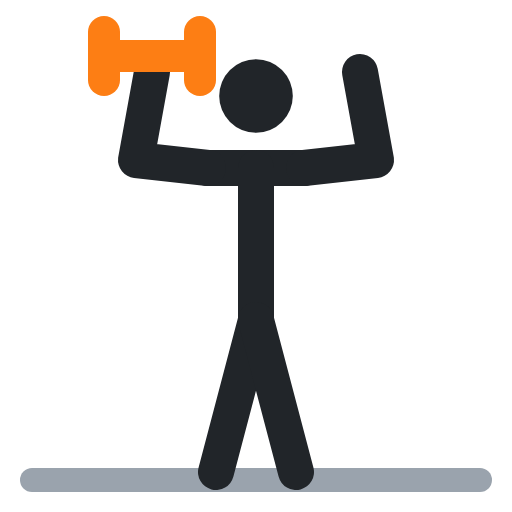
t = 0.00 s
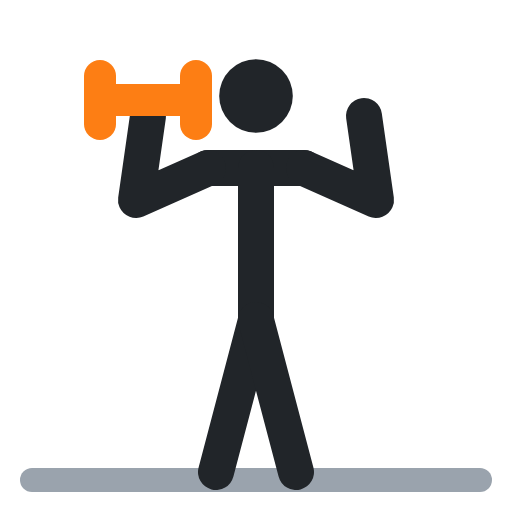
t = 0.40 s
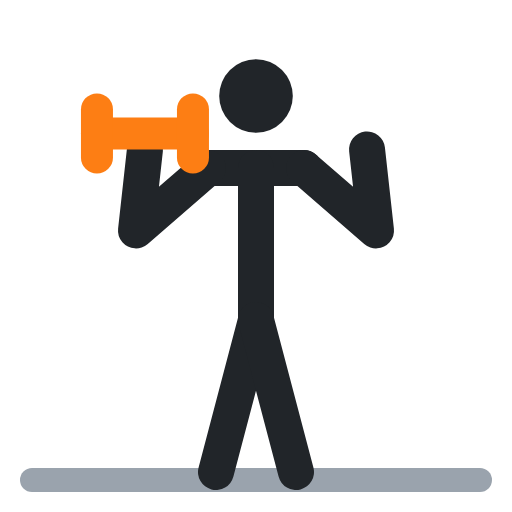
t = 0.60 s
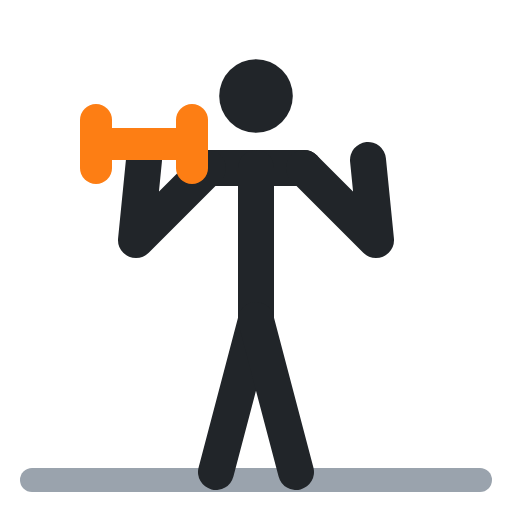
t = 1.00 s
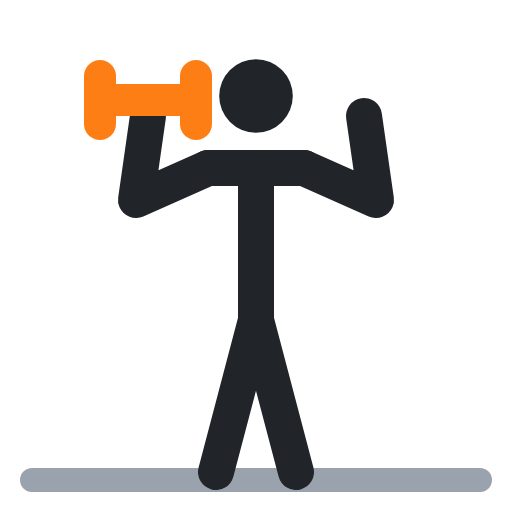
t = 1.40 s
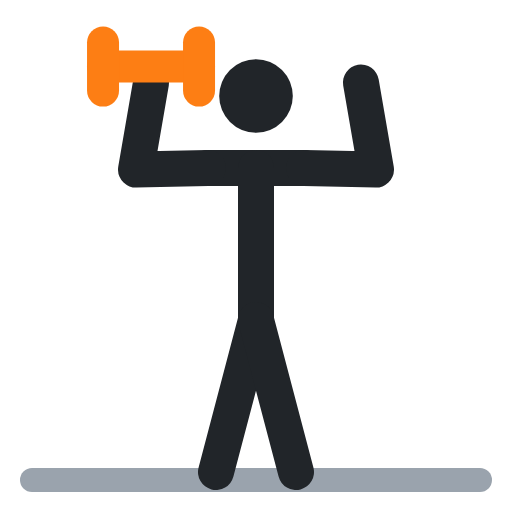
t = 1.60 s

The animated SVG that drew these frames (rendered in a browser with its animation timeline set to each time). Animation: 5 SMIL elements (animate=5); one cycle of 2.00 s, repeats indefinitely.

<svg xmlns="http://www.w3.org/2000/svg" viewBox="0 0 64 64" fill="none" stroke-linecap="round" stroke-linejoin="round"><polyline points="4,60 60,60" stroke="#9aa3ad" stroke-width="3"/><circle cx="32" cy="12" r="4.6" fill="#212529"/><polyline points="26,21 38,21" stroke="#212529" stroke-width="4.5"/><polyline points="32,21 32,40" stroke="#212529" stroke-width="4.5"/><polyline points="32,40 27,59" stroke="#212529" stroke-width="4.5"/><polyline points="32,40 37,59" stroke="#212529" stroke-width="4.5"/><polyline points="26,21 17,20 19,9" stroke="#212529" stroke-width="4.5"><animate attributeName="points" values="26,21 17,20 19,9;26,21 17,30 18,20;26,21 17,30 18,20;26,21 17,20 19,9;26,21 17,20 19,9" keyTimes="0;.4;.5;.9;1" calcMode="spline" keySplines=".45 0 .55 1;.45 0 .55 1;.45 0 .55 1;.45 0 .55 1" dur="2s" repeatCount="indefinite"/></polyline><polyline points="38,21 47,20 45,9" stroke="#212529" stroke-width="4.5"><animate attributeName="points" values="38,21 47,20 45,9;38,21 47,30 46,20;38,21 47,30 46,20;38,21 47,20 45,9;38,21 47,20 45,9" keyTimes="0;.4;.5;.9;1" calcMode="spline" keySplines=".45 0 .55 1;.45 0 .55 1;.45 0 .55 1;.45 0 .55 1" dur="2s" repeatCount="indefinite"/></polyline><polyline points="13,7 25,7" stroke="#fd7e14" stroke-width="4"><animate attributeName="points" values="13,7 25,7;12,18 24,18;12,18 24,18;13,7 25,7;13,7 25,7" keyTimes="0;.4;.5;.9;1" calcMode="spline" keySplines=".45 0 .55 1;.45 0 .55 1;.45 0 .55 1;.45 0 .55 1" dur="2s" repeatCount="indefinite"/></polyline><polyline points="13,4 13,10" stroke="#fd7e14" stroke-width="4"><animate attributeName="points" values="13,4 13,10;12,15 12,21;12,15 12,21;13,4 13,10;13,4 13,10" keyTimes="0;.4;.5;.9;1" calcMode="spline" keySplines=".45 0 .55 1;.45 0 .55 1;.45 0 .55 1;.45 0 .55 1" dur="2s" repeatCount="indefinite"/></polyline><polyline points="25,4 25,10" stroke="#fd7e14" stroke-width="4"><animate attributeName="points" values="25,4 25,10;24,15 24,21;24,15 24,21;25,4 25,10;25,4 25,10" keyTimes="0;.4;.5;.9;1" calcMode="spline" keySplines=".45 0 .55 1;.45 0 .55 1;.45 0 .55 1;.45 0 .55 1" dur="2s" repeatCount="indefinite"/></polyline></svg>
